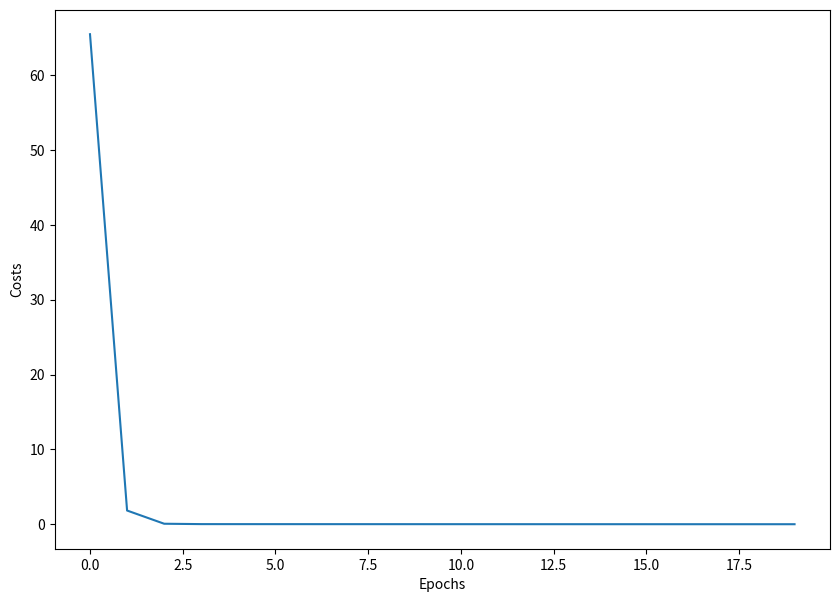

Write the Python code that produced this figure.
import numpy as np
from matplotlib import pyplot as plt

data = np.array([[100, 20],
                [150, 24],
                [300, 36],
                [400, 47],
                [130, 22],
                [240, 32],
                [350, 47],
                [200, 42],
                [100, 21],
                [110, 21],
                [190, 30],
                [120, 25],
                [130, 18],
                [270, 38],
                [255, 28]])

# 0~1 값에 근사화 -> 정규화
x = data[:, 0] / 100
y = data[:, 1] / 100

# 최대 반복 횟수
num_epoch = 20

# 학습율 (learning_rate)
learning_rate = 0.2

costs = []
# random 한 값으로 w, b를 초기화 합니다.
w = np.random.uniform(low=1, high=5)
b = np.random.uniform(low=0, high=5)
print('w: ', w, 'b: ', b)

for epoch in range(num_epoch):
    y_hat = w * x + b

    error = ((y_hat - y)**2)
    cost = error.mean()

    if cost < 0.0005:
        break

    w = w - learning_rate * ((y_hat - y) * x).mean()
    b = b - learning_rate * (y_hat - y).mean()

    costs.append(cost)

    if epoch % 5 == 0:
        print("{0:2} w = {1:.5f}, b = {2:.5f} error = {3:.5f}".format(
            epoch, w, b, cost))

print("----" * 15)
print("{0:2} w = {1:.5f}, b = {2:.5f} error = {3:.5f}".format(epoch, w, b, cost))


plt.figure(figsize=(10, 7))
plt.plot(costs)
plt.xlabel('Epochs')
plt.ylabel('Costs')
plt.show()